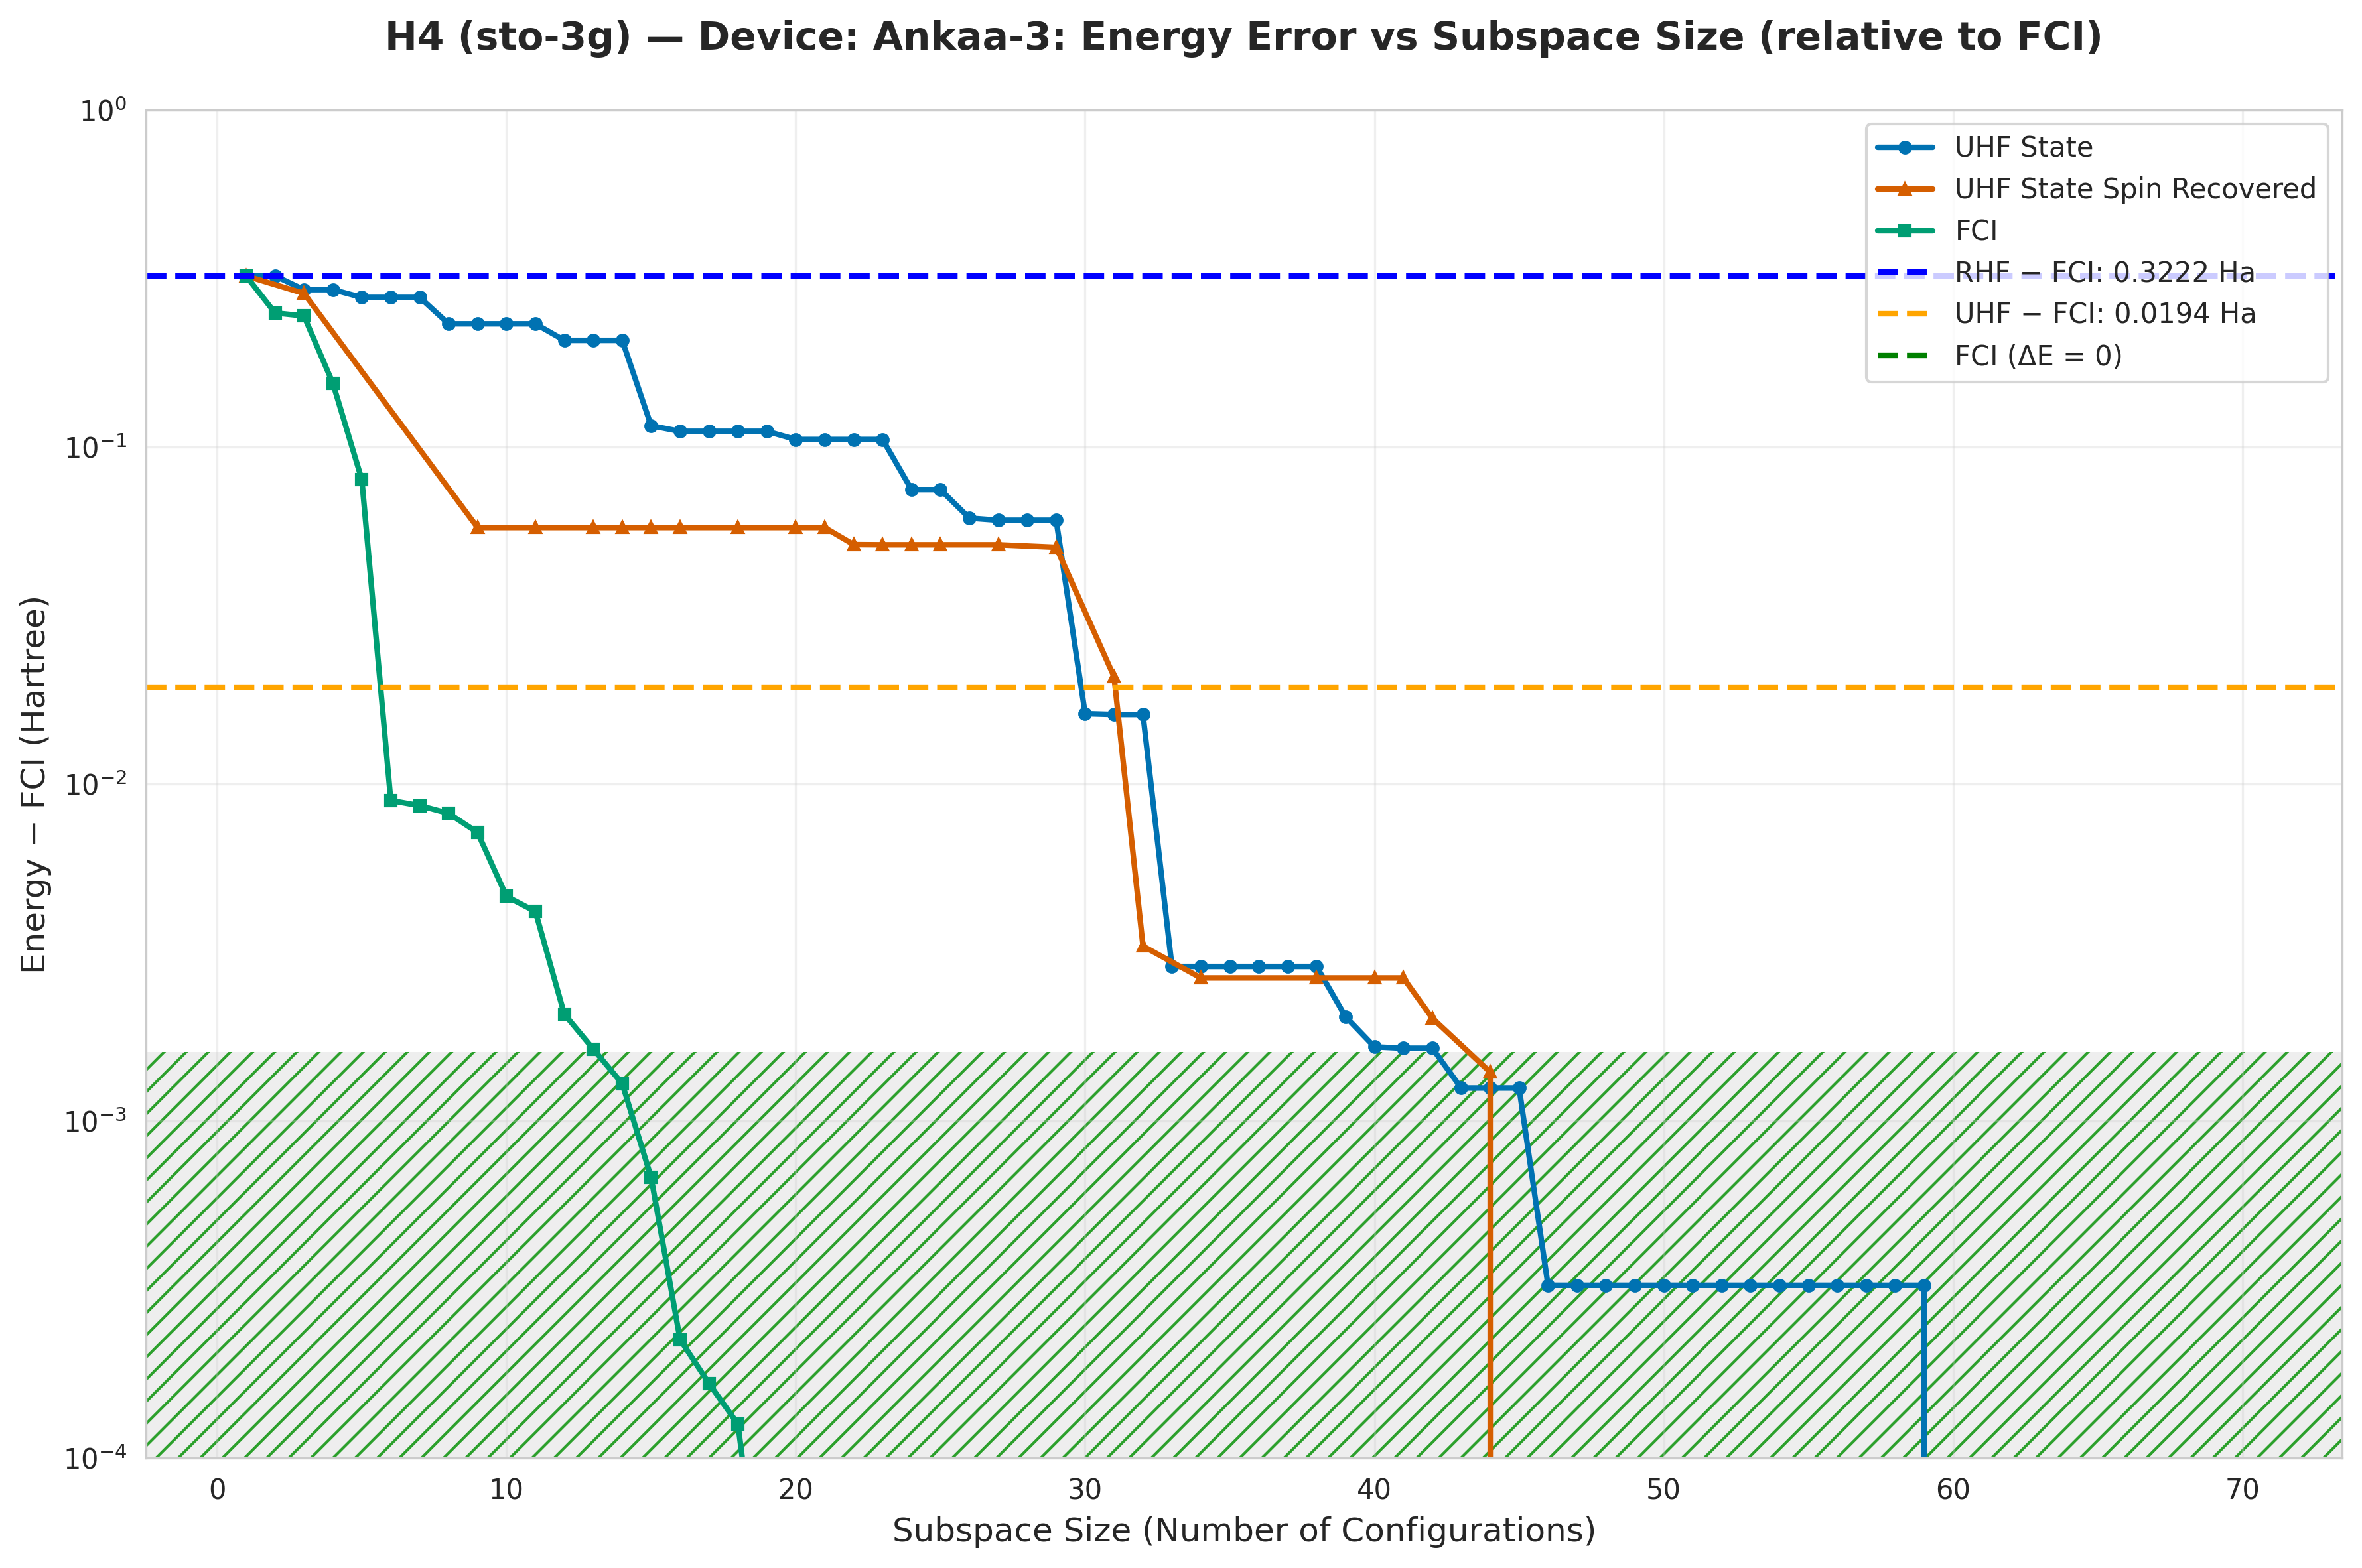

Values plotted in this chart, from the file beside it:
subspace_size, qsci_energy, qsci_S2, spin_symm_energy, spin_symm_S2, fci_subspace_energy, mean_sample_number
1, -1.576, 0.0, -1.576, 0.0, -1.576, 12.83
2, -1.576, 1.0014751041896255e-30, -1.576, 1.0014751041896255e-30, -1.648, 14.62
3, -1.605, 0.1442, -1.612, 2, -1.653, 14.62
4, -1.605, 0.1442, -1.612, 2.0, -1.743, 18.08
5, -1.62, 0.4802, -1.621, 0.2924, -1.818, 18.08
6, -1.62, 0.4802, -1.626, 0.0869, -1.889, 18.08
7, -1.62, 0.4802, -1.677, 2.286, -1.889, 18.08
8, -1.666, 0.582, -1.74, 5.192, -1.89, 18.08
9, -1.666, 0.582, -1.84, 6, -1.891, 18.08
10, -1.666, 0.582, -1.84, 6, -1.893, 19.45
11, -1.666, 0.582, -1.84, 6, -1.894, 19.45
12, -1.69, 0.9883, -1.84, 6, -1.896, 25.22
13, -1.69, 0.9883, -1.84, 6.0, -1.896, 25.22
14, -1.69, 0.9883, -1.84, 6, -1.896, 26.19
15, -1.782, 0.9611, -1.84, 6, -1.897, 27.7
16, -1.786, 1.005, -1.84, 6, -1.898, 32.42
17, -1.786, 1.005, -1.84, 6, -1.898, 33.08
18, -1.786, 1.005, -1.84, 6, -1.898, 33.08
19, -1.786, 1.005, -1.84, 6, -1.898, 39.67
20, -1.792, 0.9928, -1.84, 6.0, -1.898, 39.67
21, -1.792, 0.9928, -1.84, 6, -1.898, 41.48
22, -1.792, 0.9928, -1.846, 6.739827034641307e-18, -1.898, 44.41
23, -1.792, 0.9928, -1.846, 1.7343764570909084e-18, -1.898, 44.65
24, -1.823, 1.924, -1.846, -1.892158823470879e-19, -1.898, 49.82
25, -1.823, 1.924, -1.846, -6.7482899417279034e-18, -1.898, 50.75
26, -1.836, 0.3011, -1.846, -1.7343764555522352e-18, -1.898, 51.72
27, -1.837, 0.3137, -1.846, -1.5230956340847666e-17, -1.898, 51.72
28, -1.837, 0.3137, -1.847, 0.001394, -1.898, 54.84
29, -1.837, 0.3137, -1.847, -2.5587793616815717e-18, -1.898, 54.84
30, -1.882, 1.199, -1.847, 6.174817114330814e-18, -1.898, 58.78
31, -1.882, 1.206, -1.877, 2, -1.898, 58.78
32, -1.882, 1.206, -1.894, 7.618594228604544e-18, -1.898, 69.25
33, -1.895, 0.00126, -1.895, 0.00126, -1.898, 72.96
34, -1.895, 0.00126, -1.895, 5.552024079857151e-19, -1.898, 72.96
35, -1.895, 0.00126, -1.895, 1.41662230230403e-17, -1.898, 77.82
36, -1.895, 0.00126, -1.895, 7.360712715535096e-18, -1.898, 77.82
37, -1.895, 0.00126, -1.895, 1.016644491603579e-28, -1.898, 77.82
38, -1.895, 0.00126, -1.895, 1.4166223023037146e-17, -1.898, 77.82
39, -1.896, 0.0001101, -1.895, -5.552024078011216e-19, -1.898, 106.1
40, -1.896, 0.000801, -1.895, 1.4166223022998787e-17, -1.898, 106.1
41, -1.896, 0.001307, -1.895, -5.552024078693581e-19, -1.898, 127.7
42, -1.896, 0.001307, -1.896, -1.4159176891372382e-17, -1.898, 140.9
43, -1.897, 0.001215, -1.896, 0.001307, -1.898, 154.2
44, -1.897, 0.001215, -1.896, -1.4188857676730627e-17, -1.898, 154.2
45, -1.897, 0.001215, -1.897, 0.0119, -1.898, 247.6
46, -1.897, 0.0119, -1.898, 2.8103169748498546e-30, -1.898, 247.6
47, -1.897, 0.0119, -1.898, -1.0052852759235005e-17, -1.898, 272.4
48, -1.897, 0.0119, -1.898, 2.4219455919160354e-17, -1.898, 314.3
49, -1.897, 0.0119, -1.898, 1.0052852759246086e-17, -1.898, 408.6
50, -1.897, 0.0119, -1.898, -1.0052852759203339e-17, -1.898, 408.6
51, -1.897, 0.0119, -1.898, 8.519059023348449e-18, -1.898, 408.6
52, -1.897, 0.0119, -1.898, 5.853295745119736e-19, -1.898, 408.6
53, -1.897, 0.0119, -1.898, 1.0267585174308587e-17, -1.898, 453.9
54, -1.897, 0.0119, -1.898, -2.460850660081768e-19, -1.898, 510.7
55, -1.897, 0.0119, -1.898, -4.590047086998192e-18, -1.898, 510.7
56, -1.897, 0.0119, -1.898, 6.710787951718242e-26, -1.898, 510.7
57, -1.897, 0.0119, -1.898, 3.605365555090969e-18, -1.898, 510.7
58, -1.897, 0.0119, -1.898, -1.4367963902236198e-17, -1.898, 544.7
59, -1.897, 0.0119, -1.898, 8.781204837431739e-18, -1.898, 544.7
60, -1.898, 1.6595785585422634e-18, -1.898, 8.225822016986779e-18, -1.898, 544.7
... 10 more rows
